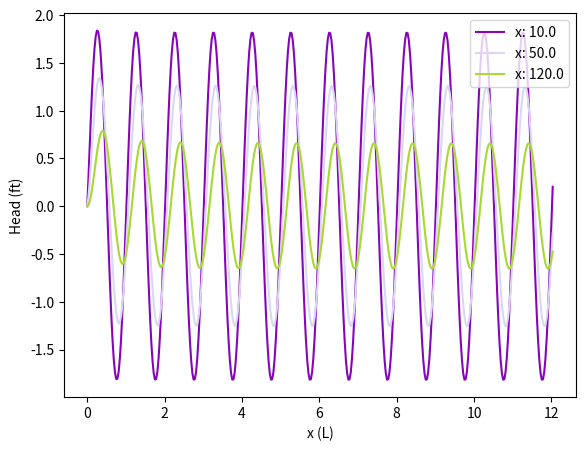

Write Python code to recreate this figure.
# [redacted]

import numpy as np
# For pi
import math
# for plotting
import matplotlib.pylab as plt
# for colors
import random as rand

################################################
######## Thomas Solver

def thomas(a,b,c,r):
   # Define vectors as size of b
   e = b*0
   f = b*0
   g = b*0
   y = b*0
   J = len(b)
   
   # define efg matrix
   f[0] = b[0]
   g[0] = c[0]/f[0]
   for i in np.arange(1,J):
      e[i] = a[i]
      f[i] = b[i]-e[i]*g[i-1]
      g[i] = c[i]/f[i]
   
   # solve for y
   y[0] = r[0]/f[0] 
   for i in np.arange(1,J):
      y[i] = (r[i]-e[i]*y[i-1])/f[i]
   
   # solve for x
   x[J-1] = y[J-1] 
   for i in np.arange(0,J-1)[::-1]:
      x[i] = (y[i]-g[i]*x[i+1])
   return x

######## End Thomas Solver
################################################

################################################
######## Initialize figure
fig = plt.figure()
axes = fig.add_axes([0.1, 0.1, 0.8, 0.8])
axes.set_xlabel('x (L)')
axes.set_ylabel('Head (ft)')
######## End Initialize figure
################################################


################################################
######## Setup Problem Part a

# Variable definition

T = 400
S = 0.01
b = T/S
h0 = 2
t0 = 1
# so the distance is far enough for BCs to not interfere
L = 5*np.sqrt(T*t0/S)

# Grid definition
deltax = 0.5
nx = int(L/deltax+1)
deltat = 0.125/4
pt = [10.0, 10.125, 10.25,10.5,10.625,10.75,10.875,11.0]
tmax = 12
mu = b*deltat/deltax**2

# uncomment for the time plot
xplot = np.arange(0,L+deltax,deltax)

# uncomment for the phase plot
tplot = np.arange(0,tmax+2*deltat,deltat)
yplot = np.empty((0,3))
xloc = [10.,50.,120.]
# Initialize variables
a = np.arange(0,nx)*0.0
b = np.arange(0,nx)*0.0
c = np.arange(0,nx)*0.0
r = np.arange(0,nx)*0.0

#BC Definition
c1 = 1.0 # T at x = 0
c2 = 0.0 # dT/dx at x = 0
c3 = 0.0 # T at x = L
c4 = 1.0 # dT/dx at x = L

# IC definition
x = np.arange(0,nx)*0.0

for t in tplot:
  # Changing boundary conditions from problem definition
  x[0] = h0*np.sin(2*np.pi*t/t0)
  
  # Determine a, b, c and r at the outset
  #a
  a[0] = 0
  a[1:(nx-1)] = -mu
  a[nx-1] = -c4/deltax
  
  # b
  b[0] = c1 - c2/deltax
  b[1:(nx-1)] = 1+2*mu
  b[nx-1] = c3 + c4/deltax
  
  # c
  c[0] = c2/deltax
  c[1:(nx-1)] = -mu
  c[nx-1] = 0
  
  J = len(b)
  
  # r
  r[0] = c1*x[0] + c2*(x[1]-x[0])/deltax
  r[1:(nx-1)] = x[1:(nx-1)]
  r[nx-1] = c3*x[0] + c4*(x[J-1]-x[J-2])/deltax
  
  ####### THOMAS ALGORITHM HERE
  # plug into Thomas
  x = thomas(a,b,c,r)
  
  # uncomment for time plot
  #if t in pt:
  #  axes.plot(xplot,x,color = [rand.random(),rand.random(),rand.random()],label = "t: " + str(t))
  
  # uncomment for phase plot
  ypt = list()
  for xl in xloc:
     ypt = ypt + list(x[np.where(xplot==xl)])
  yplot = np.vstack([yplot,ypt])

for a in np.arange(0,3):
      axes.plot(tplot,yplot[:,a],color = [rand.random(),rand.random(),rand.random()],label = "x: " + str(xloc[a]))


######## End Problem Part a
################################################

axes.legend()
plt.show()


